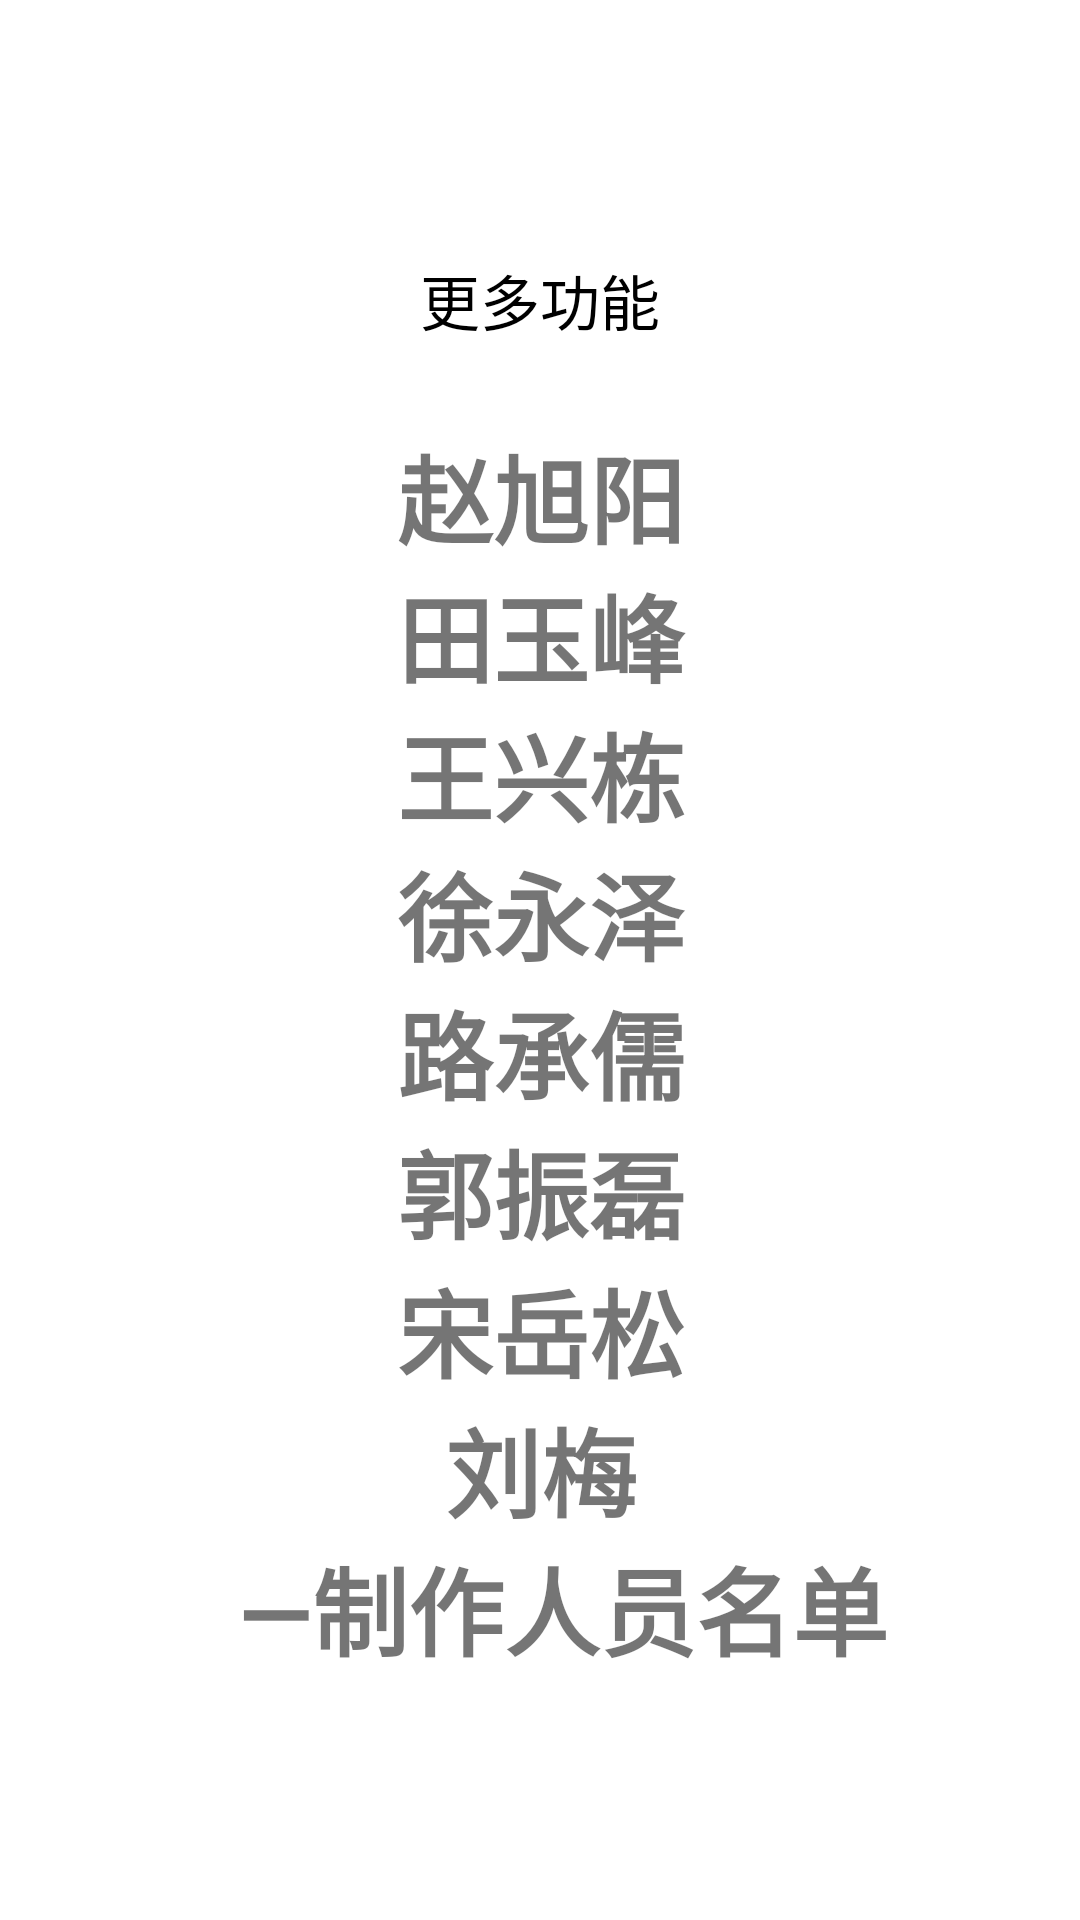

This screen was rendered from an Android layout file. Write that file and the resources it references.
<!-- AndroidManifest.xml: application theme AppTheme.EVA01 -->
<!-- res/layout/fragment_more_func.xml -->
<?xml version="1.0" encoding="utf-8"?>
<androidx.constraintlayout.widget.ConstraintLayout xmlns:android="http://schemas.android.com/apk/res/android"
    xmlns:app="http://schemas.android.com/apk/res-auto"
    xmlns:tools="http://schemas.android.com/tools"
    android:layout_width="match_parent"
    android:layout_height="match_parent"
    tools:context=".ui.morefunc.MoreFuncFragment">

    <TextView
        android:id="@+id/text_notifications"
        android:layout_width="match_parent"
        android:layout_height="wrap_content"
        android:layout_marginStart="8dp"
        android:layout_marginTop="50dp"
        android:layout_marginEnd="8dp"
        android:text="@string/title_更多功能"
        android:textAlignment="center"
        android:textColor="@color/black"
        android:textSize="20sp"
        app:layout_constraintBottom_toBottomOf="parent"
        app:layout_constraintEnd_toEndOf="parent"
        app:layout_constraintHorizontal_bias="0.5"
        app:layout_constraintStart_toStartOf="parent"
        app:layout_constraintTop_toTopOf="parent"
        app:layout_constraintVertical_bias="0.063" />

    <TextView
        android:id="@+id/textView_info"
        android:layout_width="409dp"
        android:padding="26dp"
        android:textStyle="bold"
        android:textSize="32dp"
        android:layout_height="wrap_content"
        android:text="@string/personnel_list"
        app:layout_constraintBottom_toBottomOf="parent"
        app:layout_constraintEnd_toEndOf="parent"
        app:layout_constraintStart_toStartOf="parent"
        android:gravity="center"
        app:layout_constraintTop_toBottomOf="@+id/text_notifications"
        app:layout_constraintVertical_bias="0.025" />
</androidx.constraintlayout.widget.ConstraintLayout>
<!-- resources referenced by this layout -->
<resources>
  <color name="black">#FF000000</color>
  <string name="personnel_list">赵旭阳\n田玉峰\n王兴栋\n徐永泽\n路承儒\n郭振磊\n宋岳松\n刘梅\n\t —制作人员名单</string>
  <style name="AppTheme.EVA01" parent="Theme.MaterialComponents.Light.NoActionBar">
          <item name="colorPrimary">#670AAD</item> 
          <item name="colorPrimaryDark">#6D03B6</item> 
          <item name="colorAccent">#00FF00</item> 
          <item name="android:statusBarColor">@android:color/transparent</item> 
          <item name="android:windowTranslucentStatus">true</item> 
          <item name="colorControlActivated">#FFD700</item> 
          <item name="colorControlNormal">#8BC34A</item> 
      </style>
</resources>
